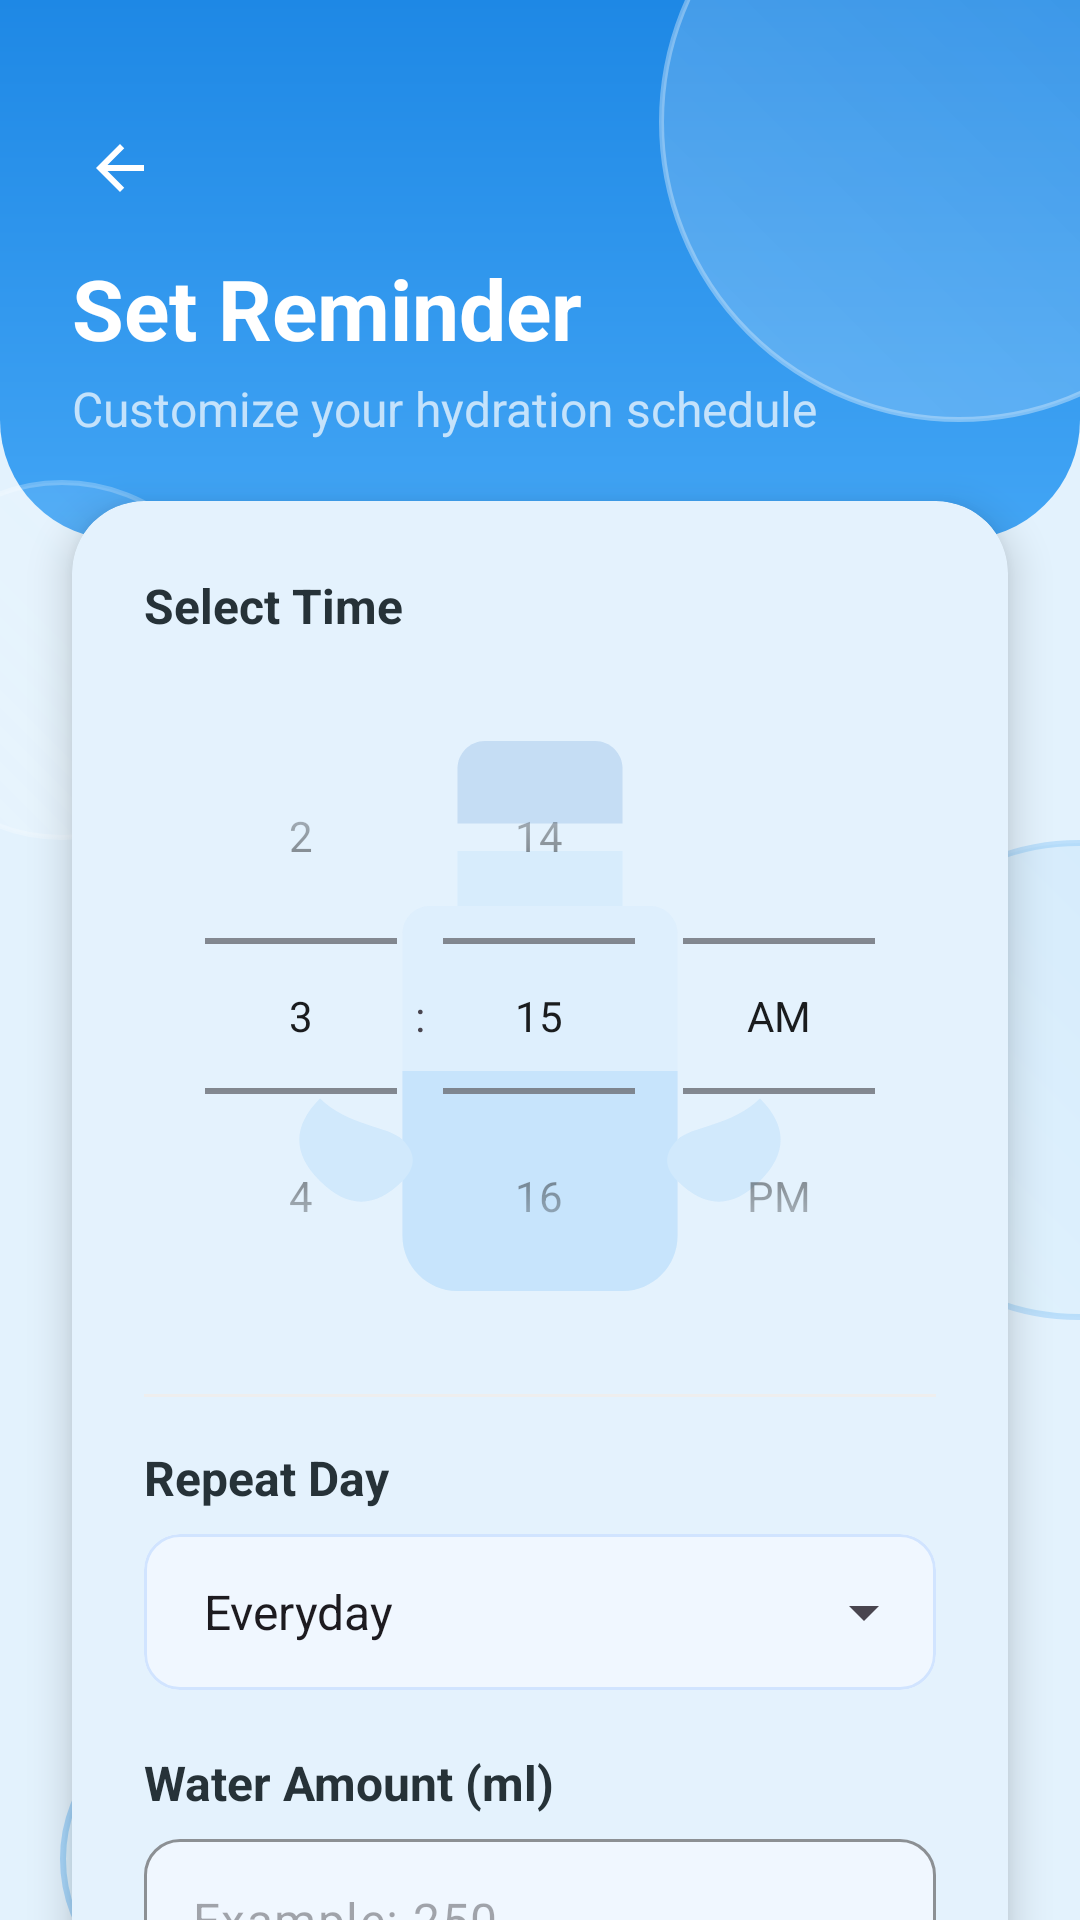

Write the Android layout XML for this screen, with the resource values it uses.
<!-- AndroidManifest.xml: application theme Theme.AQuadaily -->
<!-- res/layout/activity_add_reminder.xml -->
<?xml version="1.0" encoding="utf-8"?>
<androidx.constraintlayout.widget.ConstraintLayout xmlns:android="http://schemas.android.com/apk/res/android"
    xmlns:app="http://schemas.android.com/apk/res-auto"
    xmlns:tools="http://schemas.android.com/tools"
    android:layout_width="match_parent"
    android:layout_height="match_parent"
    android:background="#E3F2FD"
    tools:context=".ui.reminder.AddReminderActivity">

    
    <View
        android:id="@+id/headerBackground"
        android:layout_width="match_parent"
        android:layout_height="180dp"
        android:background="@drawable/bg_dashboard_header"
        app:layout_constraintTop_toTopOf="parent" />

    
    <View
        android:layout_width="200dp"
        android:layout_height="200dp"
        android:layout_marginTop="-60dp"
        android:layout_marginEnd="-60dp"
        android:alpha="0.7"
        android:background="@drawable/bg_bubble_header"
        app:layout_constraintEnd_toEndOf="parent"
        app:layout_constraintTop_toTopOf="parent" />

    <View
        android:layout_width="120dp"
        android:layout_height="120dp"
        android:layout_marginStart="-40dp"
        android:layout_marginTop="160dp"
        android:alpha="0.5"
        android:background="@drawable/bg_bubble_header"
        app:layout_constraintStart_toStartOf="parent"
        app:layout_constraintTop_toTopOf="parent" />

    
    <View
        android:layout_width="160dp"
        android:layout_height="160dp"
        android:layout_marginEnd="-80dp"
        android:layout_marginBottom="200dp"
        android:alpha="0.4"
        android:background="@drawable/bg_bubble"
        app:layout_constraintBottom_toBottomOf="parent"
        app:layout_constraintEnd_toEndOf="parent" />

    <View
        android:layout_width="100dp"
        android:layout_height="100dp"
        android:layout_marginStart="20dp"
        android:layout_marginBottom="-30dp"
        android:alpha="0.6"
        android:background="@drawable/bg_bubble"
        app:layout_constraintBottom_toBottomOf="parent"
        app:layout_constraintStart_toStartOf="parent" />

    <ImageButton
        android:id="@+id/btnBack"
        android:layout_width="48dp"
        android:layout_height="48dp"
        android:layout_marginStart="16dp"
        android:layout_marginTop="32dp"
        android:background="?attr/selectableItemBackgroundBorderless"
        android:contentDescription="Back"
        android:src="@drawable/ic_back"
        app:layout_constraintStart_toStartOf="parent"
        app:layout_constraintTop_toTopOf="parent"
        app:tint="@color/white" />

    <TextView
        android:id="@+id/tvTitle"
        android:layout_width="wrap_content"
        android:layout_height="wrap_content"
        android:layout_marginStart="24dp"
        android:layout_marginTop="4dp"
        android:text="@string/set_reminder"
        android:textColor="@color/white"
        android:textSize="28sp"
        android:textStyle="bold"
        app:layout_constraintStart_toStartOf="parent"
        app:layout_constraintTop_toBottomOf="@id/btnBack" />

    <TextView
        android:id="@+id/tvSubtitle"
        android:layout_width="wrap_content"
        android:layout_height="wrap_content"
        android:layout_marginStart="24dp"
        android:layout_marginTop="4dp"
        android:text="@string/customize_schedule"
        android:textColor="#B3FFFFFF"
        android:textSize="16sp"
        app:layout_constraintStart_toStartOf="parent"
        app:layout_constraintTop_toBottomOf="@id/tvTitle" />

    
    <androidx.core.widget.NestedScrollView
        android:id="@+id/scrollView"
        android:layout_width="match_parent"
        android:layout_height="0dp"
        android:clipToPadding="false"
        android:paddingBottom="24dp"
        android:transitionName="shared_element_container"
        app:layout_constraintBottom_toBottomOf="parent"
        app:layout_constraintTop_toBottomOf="@id/tvSubtitle">

        <com.google.android.material.card.MaterialCardView
            android:layout_width="match_parent"
            android:layout_height="wrap_content"
            android:layout_marginHorizontal="24dp"
            android:layout_marginTop="20dp"
            app:cardCornerRadius="24dp"
            app:cardElevation="8dp"
            app:strokeWidth="0dp">

            <LinearLayout
                android:layout_width="match_parent"
                android:layout_height="wrap_content"
                android:orientation="vertical"
                android:padding="24dp">

                <TextView
                    android:layout_width="wrap_content"
                    android:layout_height="wrap_content"
                    android:text="@string/select_time"
                    android:textColor="#263238"
                    android:textSize="16sp"
                    android:textStyle="bold" />

                <FrameLayout
                    android:layout_width="match_parent"
                    android:layout_height="wrap_content"
                    android:layout_marginTop="16dp">

                    <ImageView
                        android:layout_width="220dp"
                        android:layout_height="220dp"
                        android:layout_gravity="center"
                        android:alpha="0.15"
                        android:contentDescription="@null"
                        android:src="@drawable/ic_bottle" />

                    <TimePicker
                        android:id="@+id/timePicker"
                        android:layout_width="wrap_content"
                        android:layout_height="wrap_content"
                        android:layout_gravity="center"
                        android:theme="@style/TimePickerTheme"
                        android:timePickerMode="spinner" />
                </FrameLayout>

                <View
                    android:layout_width="match_parent"
                    android:layout_height="1dp"
                    android:layout_marginVertical="16dp"
                    android:background="#EEEEEE" />

                <TextView
                    android:layout_width="wrap_content"
                    android:layout_height="wrap_content"
                    android:text="@string/repeat_day"
                    android:textColor="#263238"
                    android:textSize="16sp"
                    android:textStyle="bold" />

                <com.google.android.material.card.MaterialCardView
                    android:layout_width="match_parent"
                    android:layout_height="wrap_content"
                    android:layout_marginTop="8dp"
                    app:cardBackgroundColor="#F0F7FF"
                    app:cardCornerRadius="12dp"
                    app:cardElevation="0dp"
                    app:strokeColor="#D1E4FF"
                    app:strokeWidth="1dp">

                    <Spinner
                        android:id="@+id/spinnerDay"
                        android:layout_width="match_parent"
                        android:layout_height="52dp"
                        android:entries="@array/days_array"
                        android:paddingHorizontal="12dp" />
                </com.google.android.material.card.MaterialCardView>

                <TextView
                    android:layout_width="wrap_content"
                    android:layout_height="wrap_content"
                    android:layout_marginTop="20dp"
                    android:text="@string/water_amount"
                    android:textColor="#263238"
                    android:textSize="16sp"
                    android:textStyle="bold" />

                <com.google.android.material.textfield.TextInputLayout
                    android:layout_width="match_parent"
                    android:layout_height="wrap_content"
                    android:layout_marginTop="8dp"
                    app:boxBackgroundColor="#F0F7FF"
                    app:boxCornerRadiusBottomEnd="12dp"
                    app:boxCornerRadiusBottomStart="12dp"
                    app:boxCornerRadiusTopEnd="12dp"
                    app:boxCornerRadiusTopStart="12dp"
                    app:boxStrokeColor="#D1E4FF"
                    app:boxStrokeWidth="1dp"
                    app:boxStrokeWidthFocused="2dp"
                    app:hintEnabled="false">

                    <com.google.android.material.textfield.TextInputEditText
                        android:id="@+id/etAmount"
                        android:layout_width="match_parent"
                        android:layout_height="wrap_content"
                        android:hint="@string/amount_example"
                        android:inputType="number"
                        android:padding="16dp" />
                </com.google.android.material.textfield.TextInputLayout>

                <com.google.android.material.button.MaterialButton
                    android:id="@+id/btnSave"
                    android:layout_width="match_parent"
                    android:layout_height="56dp"
                    android:layout_marginTop="32dp"
                    android:text="@string/save_reminder"
                    android:textAllCaps="false"
                    android:textSize="16sp"
                    android:textStyle="bold"
                    app:cornerRadius="16dp"
                    app:elevation="4dp" />

            </LinearLayout>
        </com.google.android.material.card.MaterialCardView>
    </androidx.core.widget.NestedScrollView>

</androidx.constraintlayout.widget.ConstraintLayout>
<!-- resources referenced by this layout -->
<resources>
  <string-array name="days_array">
          <item>Everyday</item>
          <item>Monday</item>
          <item>Tuesday</item>
          <item>Wednesday</item>
          <item>Thursday</item>
          <item>Friday</item>
          <item>Saturday</item>
          <item>Sunday</item>
      </string-array>
  <color name="white">#FFFFFFFF</color>
  <!-- drawable bg_bubble (drawable) -->
  <?xml version="1.0" encoding="utf-8"?>
  <shape xmlns:android="http://schemas.android.com/apk/res/android"
      android:shape="oval">
      <gradient
          android:type="linear"
          android:angle="45"
          android:startColor="#E1F5FE"
          android:endColor="#BBDEFB" />
      <stroke
          android:width="2dp"
          android:color="#802196F3" />
  </shape>
  <!-- drawable bg_bubble_header (drawable) -->
  <?xml version="1.0" encoding="utf-8"?>
  <shape xmlns:android="http://schemas.android.com/apk/res/android"
      android:shape="oval">
      <gradient
          android:type="linear"
          android:angle="45"
          android:startColor="#4DFFFFFF"
          android:endColor="#26FFFFFF" />
      <stroke
          android:width="1.5dp"
          android:color="#80FFFFFF" />
  </shape>
  <!-- drawable bg_dashboard_header (drawable) -->
  <?xml version="1.0" encoding="utf-8"?>
  <shape xmlns:android="http://schemas.android.com/apk/res/android">
      <gradient
          android:angle="270"
          android:endColor="#42A5F5"
          android:startColor="#1E88E5" />
      <corners
          android:bottomLeftRadius="40dp"
          android:bottomRightRadius="40dp" />
  </shape>
  <!-- drawable ic_back (drawable) -->
  <vector xmlns:android="http://schemas.android.com/apk/res/android"
      android:width="24dp"
      android:height="24dp"
      android:viewportWidth="24"
      android:viewportHeight="24">
      <path
          android:fillColor="@android:color/white"
          android:pathData="M20,11H7.83l5.59,-5.59L12,4l-8,8 8,8 1.41,-1.41L7.83,13H20V11Z"/>
  </vector>
  <string name="amount_example">Example: 250</string>
  <string name="customize_schedule">Customize your hydration schedule</string>
  <string name="repeat_day">Repeat Day</string>
  <string name="save_reminder">Save Reminder</string>
  <string name="select_time">Select Time</string>
  <string name="set_reminder">Set Reminder</string>
  <string name="water_amount">Water Amount (ml)</string>
  <style name="TimePickerTheme" parent="Theme.Material3.Light.NoActionBar">
          <item name="colorPrimary">@color/primary</item>
          <item name="colorOnPrimary">@color/white</item>
          <item name="colorSurface">@color/white</item>
          <item name="colorOnSurface">#1A1C1E</item>
          <item name="colorSurfaceVariant">#E3F2FD</item>
          <item name="colorOnSurfaceVariant">@color/primary</item>
          <item name="colorSecondaryContainer">#E3F2FD</item>
          <item name="colorOnSecondaryContainer">@color/primary</item>
          <item name="colorTertiaryContainer">#E3F2FD</item>
          <item name="colorOnTertiaryContainer">@color/primary</item>
          <item name="android:textColorPrimary">#1A1C1E</item>
          <item name="android:textColorSecondary">@color/gray_text</item>
          <item name="colorControlHighlight">#D1E4FF</item>
          <item name="colorControlActivated">@color/primary</item>
          <item name="colorControlNormal">#73777F</item>
      </style>
  <style name="Theme.AQuadaily" parent="Base.Theme.AQuadaily" />
  <color name="primary">#2196F3</color>
  <color name="gray_text">#757575</color>
  <color name="accent">#03A9F4</color>
</resources>
